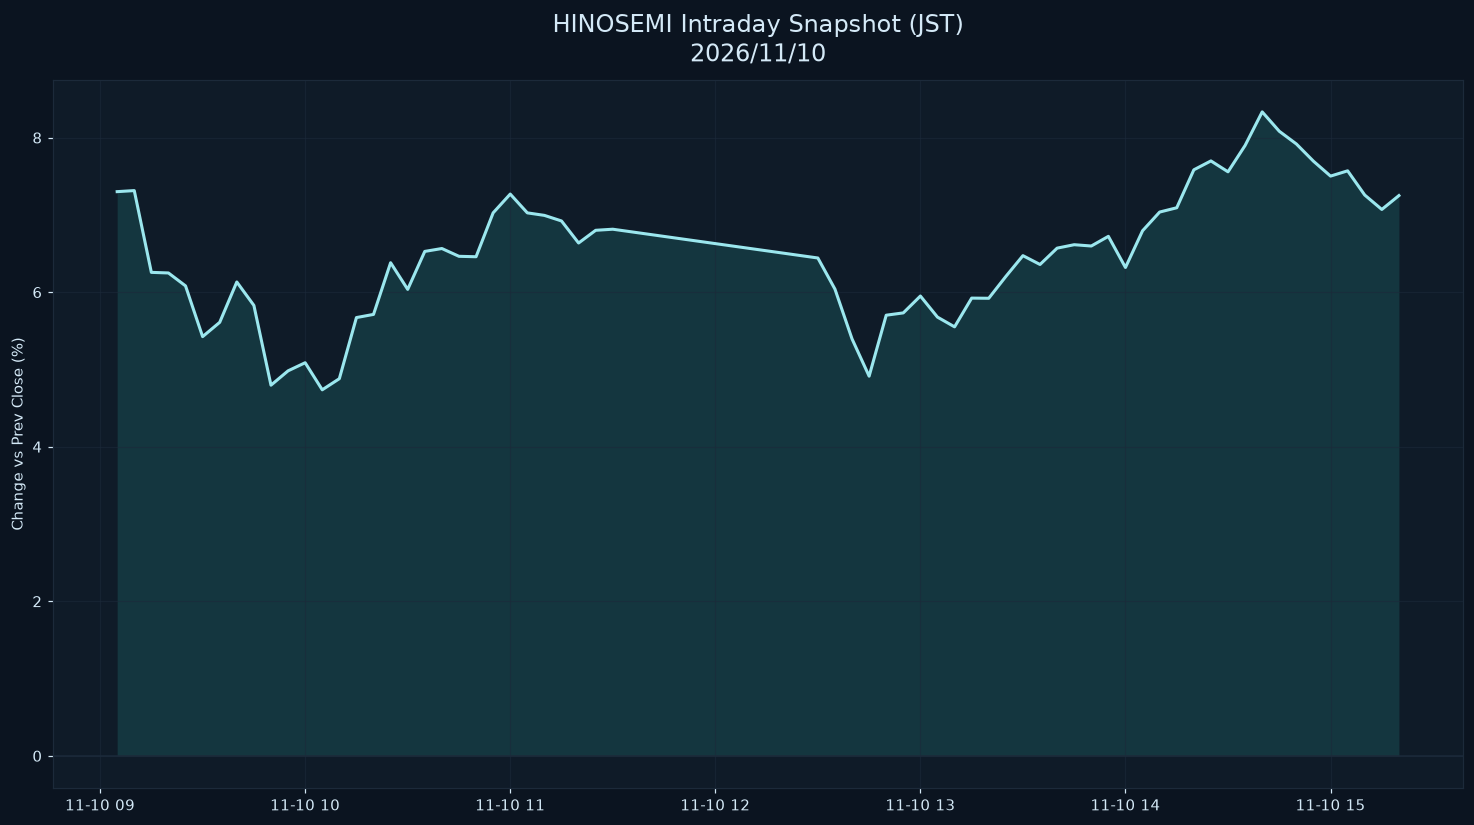

Source data for this figure (header and first rows):
datetime_jst, pct
2026-11-10 09:05:00+09:00, 7.301
2026-11-10 09:10:00+09:00, 7.315
2026-11-10 09:15:00+09:00, 6.256
2026-11-10 09:20:00+09:00, 6.248
2026-11-10 09:25:00+09:00, 6.081
2026-11-10 09:30:00+09:00, 5.425
2026-11-10 09:35:00+09:00, 5.61
2026-11-10 09:40:00+09:00, 6.132
2026-11-10 09:45:00+09:00, 5.829
2026-11-10 09:50:00+09:00, 4.796
2026-11-10 09:55:00+09:00, 4.982
2026-11-10 10:00:00+09:00, 5.087
2026-11-10 10:05:00+09:00, 4.737
2026-11-10 10:10:00+09:00, 4.88
2026-11-10 10:15:00+09:00, 5.671
2026-11-10 10:20:00+09:00, 5.712
2026-11-10 10:25:00+09:00, 6.381
2026-11-10 10:30:00+09:00, 6.036
2026-11-10 10:35:00+09:00, 6.527
2026-11-10 10:40:00+09:00, 6.565
2026-11-10 10:45:00+09:00, 6.464
2026-11-10 10:50:00+09:00, 6.458
2026-11-10 10:55:00+09:00, 7.026
2026-11-10 11:00:00+09:00, 7.269
2026-11-10 11:05:00+09:00, 7.026
2026-11-10 11:10:00+09:00, 6.994
2026-11-10 11:15:00+09:00, 6.921
2026-11-10 11:20:00+09:00, 6.636
2026-11-10 11:25:00+09:00, 6.801
2026-11-10 11:30:00+09:00, 6.815
2026-11-10 12:30:00+09:00, 6.442
2026-11-10 12:35:00+09:00, 6.04
2026-11-10 12:40:00+09:00, 5.395
2026-11-10 12:45:00+09:00, 4.913
2026-11-10 12:50:00+09:00, 5.702
2026-11-10 12:55:00+09:00, 5.732
2026-11-10 13:00:00+09:00, 5.95
2026-11-10 13:05:00+09:00, 5.677
2026-11-10 13:10:00+09:00, 5.551
2026-11-10 13:15:00+09:00, 5.923
2026-11-10 13:20:00+09:00, 5.921
2026-11-10 13:25:00+09:00, 6.203
2026-11-10 13:30:00+09:00, 6.473
2026-11-10 13:35:00+09:00, 6.358
2026-11-10 13:40:00+09:00, 6.57
2026-11-10 13:45:00+09:00, 6.614
2026-11-10 13:50:00+09:00, 6.597
2026-11-10 13:55:00+09:00, 6.722
2026-11-10 14:00:00+09:00, 6.319
2026-11-10 14:05:00+09:00, 6.795
2026-11-10 14:10:00+09:00, 7.037
2026-11-10 14:15:00+09:00, 7.092
2026-11-10 14:20:00+09:00, 7.583
2026-11-10 14:25:00+09:00, 7.698
2026-11-10 14:30:00+09:00, 7.557
2026-11-10 14:35:00+09:00, 7.899
2026-11-10 14:40:00+09:00, 8.333
2026-11-10 14:45:00+09:00, 8.082
2026-11-10 14:50:00+09:00, 7.918
2026-11-10 14:55:00+09:00, 7.695
... 5 more rows
